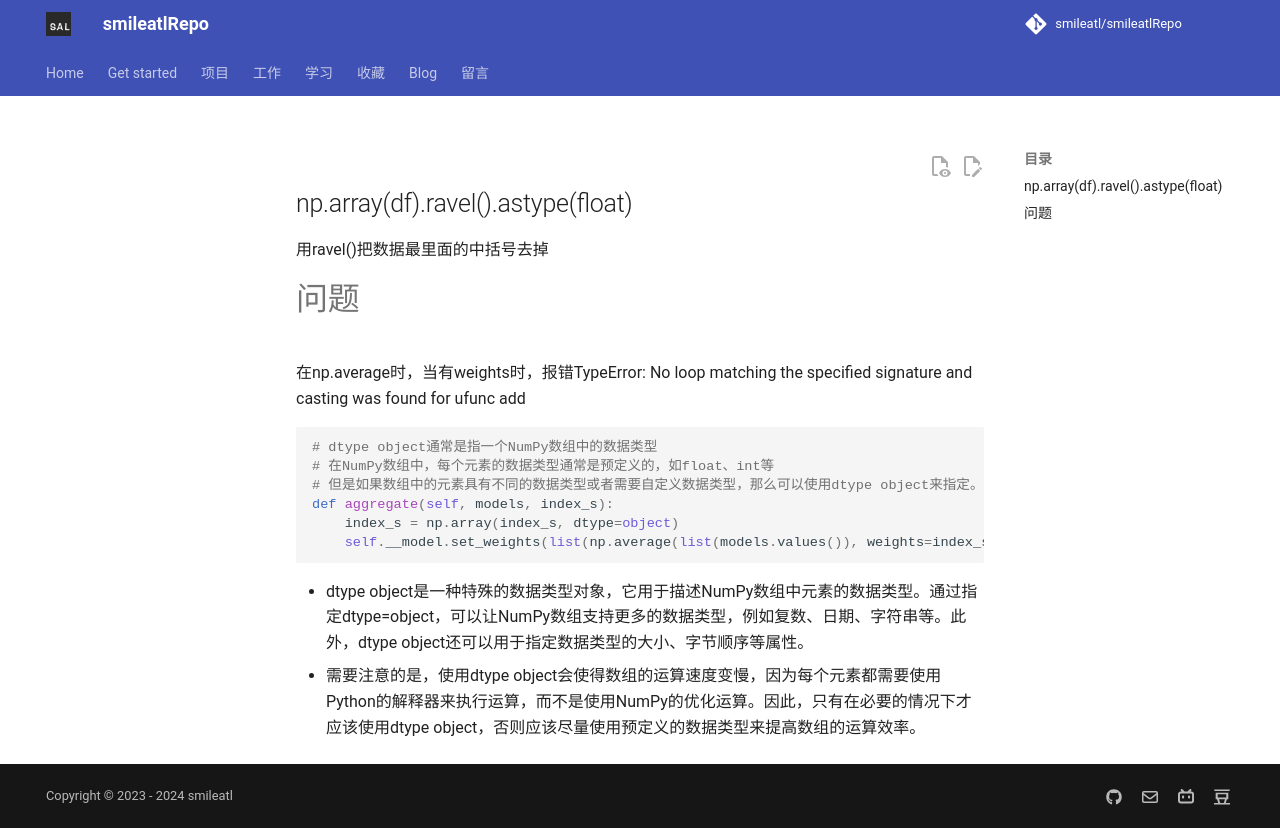

repository: smileatl/smileatlRepo · page: Python/专题学习/numpy/index.html · generator: mkdocs

## np.array(df).ravel().astype(float)

用ravel()把数据最里面的中括号去掉



# 问题

在np.average时，当有weights时，报错TypeError: No loop matching the specified signature and casting was found for ufunc add

```python
# dtype object通常是指一个NumPy数组中的数据类型
# 在NumPy数组中，每个元素的数据类型通常是预定义的，如float、int等
# 但是如果数组中的元素具有不同的数据类型或者需要自定义数据类型，那么可以使用dtype object来指定。
def aggregate(self, models, index_s):
	index_s = np.array(index_s, dtype=object)
	self.__model.set_weights(list(np.average(list(models.values()), weights=index_s, axis=0)))
```

- dtype object是一种特殊的数据类型对象，它用于描述NumPy数组中元素的数据类型。通过指定dtype=object，可以让NumPy数组支持更多的数据类型，例如复数、日期、字符串等。此外，dtype object还可以用于指定数据类型的大小、字节顺序等属性。
- 需要注意的是，使用dtype object会使得数组的运算速度变慢，因为每个元素都需要使用Python的解释器来执行运算，而不是使用NumPy的优化运算。因此，只有在必要的情况下才应该使用dtype object，否则应该尽量使用预定义的数据类型来提高数组的运算效率。
